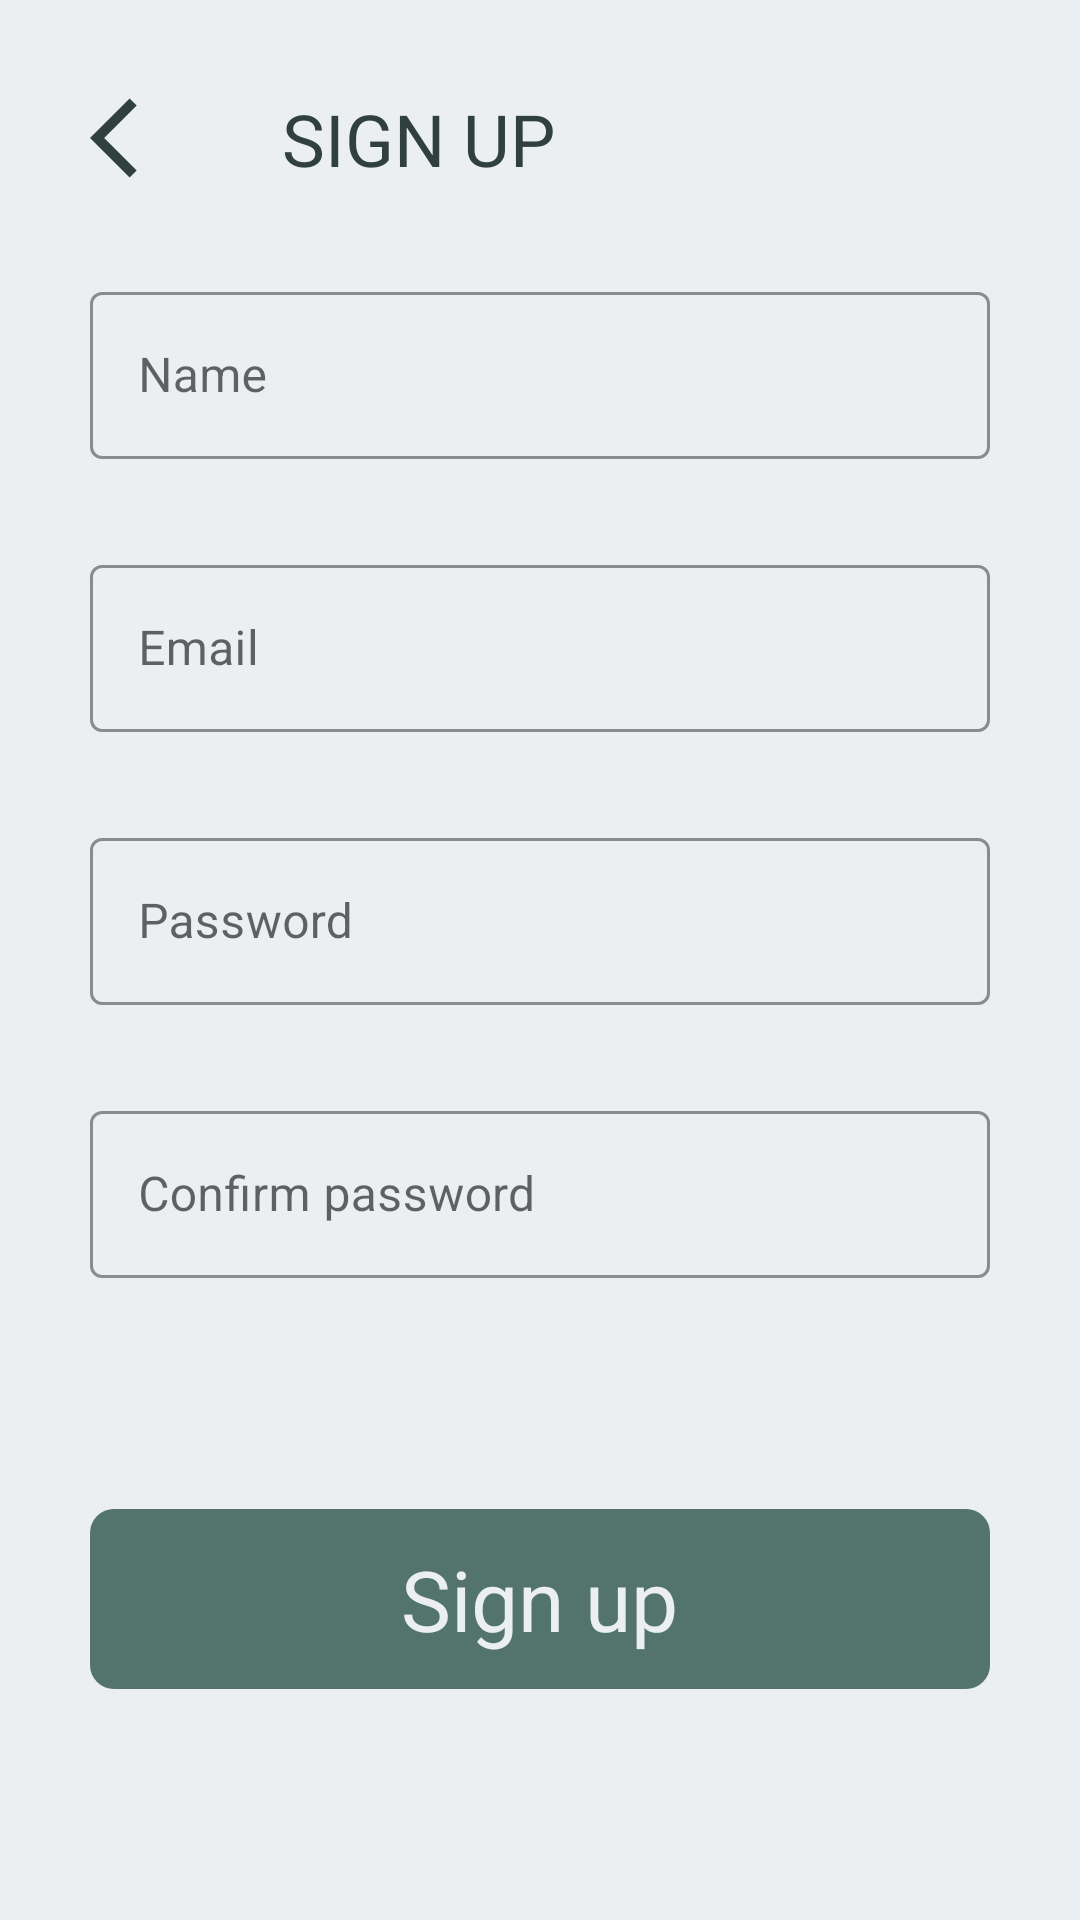

Produce the Android XML layout that renders to this screen, including the resource entries it uses.
<!-- AndroidManifest.xml: application theme Theme.MyTheme.NoActionBar -->
<!-- res/layout/fragment_sign_up.xml -->
<?xml version="1.0" encoding="utf-8"?>
<androidx.constraintlayout.widget.ConstraintLayout xmlns:android="http://schemas.android.com/apk/res/android"
    xmlns:tools="http://schemas.android.com/tools"
    android:layout_width="match_parent"
    android:layout_height="match_parent"
    xmlns:app="http://schemas.android.com/apk/res-auto"
    android:orientation="vertical"
    android:background="@color/mWhite"
    tools:context=".fragments.SignUpFragment">

    <ImageView
        android:id="@+id/iv_back"
        android:layout_width="@dimen/dim_signup_back_size"
        android:layout_height="@dimen/dim_signup_back_size"
        android:layout_marginTop="@dimen/dim_signup_title_margin"
        android:layout_marginStart="@dimen/dim_signup_title_margin"
        android:src="@drawable/ic_back"
        android:scaleType="fitCenter"
        app:tint="@color/mDarkGreen"
        app:layout_constraintTop_toTopOf="parent"
        app:layout_constraintLeft_toLeftOf="parent"
        />
    <TextView
        android:id="@+id/title"
        android:layout_width="wrap_content"
        android:layout_height="@dimen/dim_signup_back_size"
        android:layout_marginStart="@dimen/dim_signup_back_size"
        android:text="@string/st_sign_up"
        android:textColor="@color/mDarkGreen"
        android:textAllCaps="true"
        android:textSize="24sp"
        app:layout_constraintBottom_toBottomOf="@id/iv_back"
        app:layout_constraintLeft_toRightOf="@id/iv_back"
        />

    <com.google.android.material.textfield.TextInputLayout
        android:id="@+id/name"
        style="@style/MyEditText"
        android:layout_width="match_parent"
        android:layout_height="wrap_content"
        app:layout_constraintLeft_toLeftOf="parent"
        app:layout_constraintRight_toRightOf="parent"
        app:layout_constraintTop_toBottomOf="@id/iv_back"
        android:layout_margin="@dimen/dim_signup_edit_text_margin"
        >
        <com.google.android.material.textfield.TextInputEditText
            android:id="@+id/et_name"
            android:layout_width="match_parent"
            android:layout_height="match_parent"
            android:maxLength="50"
            android:inputType="textCapWords"
            android:hint="@string/st_name"
            android:textAlignment="viewEnd"
            android:textCursorDrawable="@color/mEditTextColor"
            />
    </com.google.android.material.textfield.TextInputLayout>

    <com.google.android.material.textfield.TextInputLayout
        android:id="@+id/email"
        style="@style/MyEditText"
        android:layout_width="match_parent"
        android:layout_height="wrap_content"
        app:layout_constraintLeft_toLeftOf="parent"
        app:layout_constraintRight_toRightOf="parent"
        app:layout_constraintTop_toBottomOf="@id/name"
        android:layout_margin="@dimen/dim_signup_edit_text_margin"
        >
        <com.google.android.material.textfield.TextInputEditText
            android:id="@+id/et_email"
            android:layout_width="match_parent"
            android:layout_height="match_parent"
            android:maxLength="50"
            android:inputType="textEmailAddress"
            android:hint="@string/st_email"
            android:textAlignment="viewEnd"
            android:textCursorDrawable="@color/mEditTextColor"
            />
    </com.google.android.material.textfield.TextInputLayout>

    <com.google.android.material.textfield.TextInputLayout
        android:id="@+id/password"
        style="@style/MyEditText"
        android:layout_width="match_parent"
        android:layout_height="wrap_content"
        app:layout_constraintLeft_toLeftOf="parent"
        app:layout_constraintRight_toRightOf="parent"
        app:layout_constraintTop_toBottomOf="@id/email"
        android:layout_margin="@dimen/dim_signup_edit_text_margin"
        >
        <com.google.android.material.textfield.TextInputEditText
            android:id="@+id/et_password"
            android:layout_width="match_parent"
            android:layout_height="match_parent"
            android:maxLength="50"
            android:inputType="textPassword"
            android:hint="@string/st_password"
            android:textAlignment="viewEnd"
            android:textCursorDrawable="@color/mEditTextColor"
            />
    </com.google.android.material.textfield.TextInputLayout>

    <com.google.android.material.textfield.TextInputLayout
        android:id="@+id/confirm_password"
        style="@style/MyEditText"
        android:layout_width="match_parent"
        android:layout_height="wrap_content"
        app:layout_constraintLeft_toLeftOf="parent"
        app:layout_constraintRight_toRightOf="parent"
        app:layout_constraintTop_toBottomOf="@id/password"
        android:layout_margin="@dimen/dim_signup_edit_text_margin"
        >
        <com.google.android.material.textfield.TextInputEditText
            android:id="@+id/et_confirm_password"
            android:layout_width="match_parent"
            android:layout_height="match_parent"
            android:maxLength="50"
            android:inputType="textPassword"
            android:hint="@string/st_confirm_password"
            android:textAlignment="viewEnd"
            android:textCursorDrawable="@color/mEditTextColor"
            />
    </com.google.android.material.textfield.TextInputLayout>


    <LinearLayout
        android:id="@+id/ll_sign_up"
        android:layout_width="match_parent"
        android:layout_height="@dimen/dim_login_height"
        android:layout_marginHorizontal="@dimen/dim_signup_edit_text_margin"
        android:orientation="vertical"
        android:gravity="center"
        android:background="@drawable/bg_rectangle_green_solid"
        app:layout_constraintTop_toBottomOf="@id/confirm_password"
        app:layout_constraintLeft_toLeftOf="parent"
        app:layout_constraintRight_toRightOf="parent"
        app:layout_constraintBottom_toBottomOf="parent"
        >
        <TextView
            android:layout_width="wrap_content"
            android:layout_height="wrap_content"
            android:text="@string/st_sign_up"
            android:textSize="@dimen/dim_login_text_size"
            android:textColor="@color/mWhite"
            android:textAllCaps="false"
            />
    </LinearLayout>

</androidx.constraintlayout.widget.ConstraintLayout>
<!-- resources referenced by this layout -->
<resources>
  <color name="mDarkGreen">#2F403E</color>
  <color name="mEditTextColor">#333740</color>
  <color name="mWhite">#EBEFF2</color>
  <dimen name="dim_login_height">60dp</dimen>
  <dimen name="dim_login_text_size">28sp</dimen>
  <dimen name="dim_signup_back_size">32dp</dimen>
  <dimen name="dim_signup_edit_text_margin">30dp</dimen>
  <dimen name="dim_signup_title_margin">30dp</dimen>
  <!-- drawable bg_rectangle_green_solid (drawable) -->
  <?xml version="1.0" encoding="utf-8"?>
  <shape xmlns:android="http://schemas.android.com/apk/res/android"
      android:shape="rectangle">
      <solid android:color="@color/mGreen"/>
      <corners android:radius="@dimen/dim_general_radius"/>
  </shape>
  <!-- drawable ic_back (drawable) -->
  <vector android:autoMirrored="true" android:height="128dp"
      android:tint="?attr/colorControlNormal" android:viewportHeight="24"
      android:viewportWidth="24" android:width="128dp" xmlns:android="http://schemas.android.com/apk/res/android">
      <path android:fillColor="@android:color/white" android:pathData="M11.67,3.87L9.9,2.1 0,12l9.9,9.9 1.77,-1.77L3.54,12z"/>
  </vector>
  <string name="st_confirm_password">Confirm password</string>
  <string name="st_email">Email</string>
  <string name="st_name">Name</string>
  <string name="st_password">Password</string>
  <string name="st_sign_up">Sign up</string>
  <style name="MyEditText" parent="Widget.MaterialComponents.TextInputLayout.OutlinedBox">
          <item name="colorControlNormal">@color/mEditTextColor</item>
          <item name="colorControlActivated">@color/mEditTextColor</item>
          <item name="colorControlHighlight">@color/mEditTextColor</item>
          <item name="colorPrimaryVariant">@color/mEditTextColor</item>
  
          <item name="boxStrokeColor">@color/mEditTextColor</item>
          <item name="hintTextColor">@color/mEditTextColor</item>
          <item name="android:textCursorDrawable">@color/mEditTextColor</item>
          <item name="android:textColor">@color/mEditTextColor</item>
      </style>
  <style name="Theme.MyTheme.NoActionBar" parent="Theme.MaterialComponents.DayNight.NoActionBar">
          <item name="android:statusBarColor">@color/mLightGreen</item>
      </style>
  <color name="mGreen">#53736D</color>
  <dimen name="dim_general_radius">8dp</dimen>
  <color name="mLightGreen">#7CA69E</color>
</resources>
